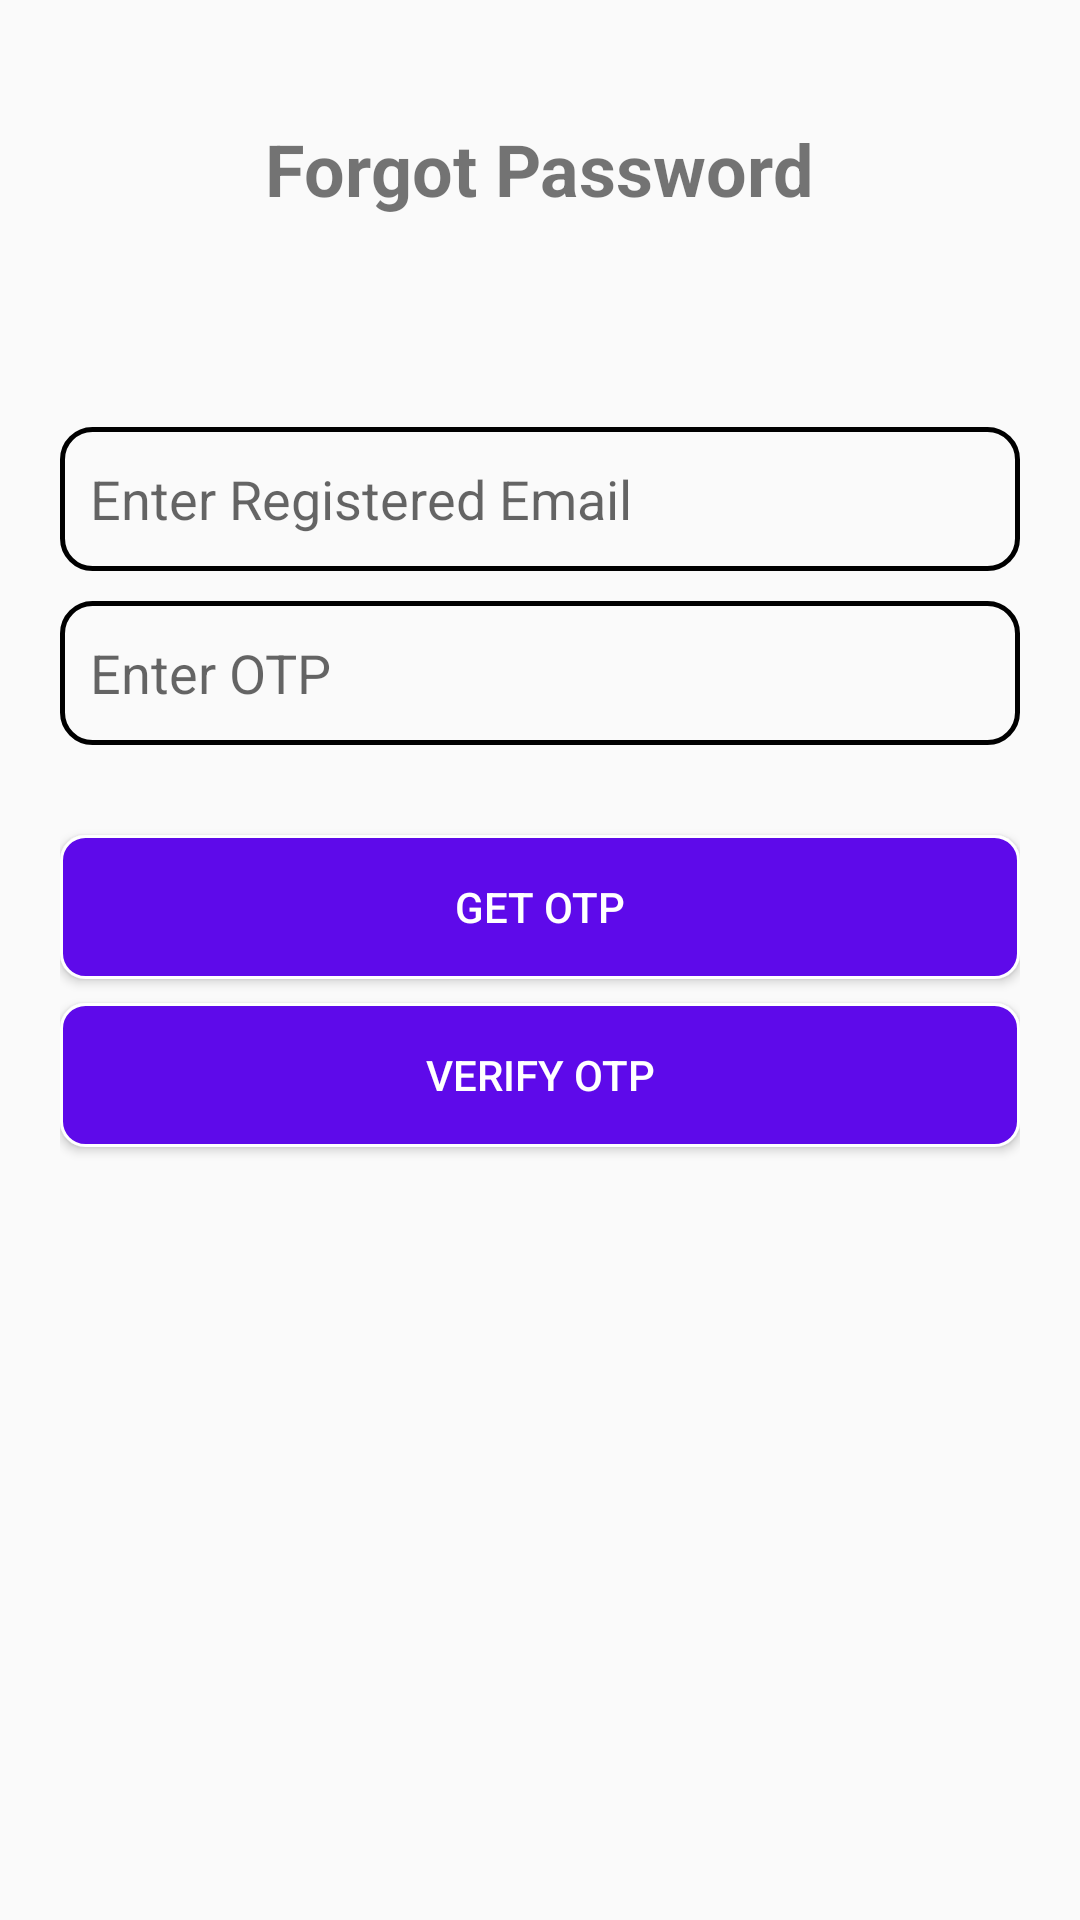

Here is an Android app screen rendered from its layout file. Give the layout XML and the strings, colors and styles it references.
<!-- AndroidManifest.xml: application theme Theme.Pharm -->
<!-- res/layout/activity_forgot_password.xml -->
<LinearLayout
    xmlns:android="http://schemas.android.com/apk/res/android"
    android:layout_width="match_parent"
    android:layout_height="match_parent"
    android:orientation="vertical"
    android:padding="20dp">

    <TextView
        android:id="@+id/tvForgotPassword"
        android:layout_width="wrap_content"
        android:layout_height="wrap_content"
        android:layout_gravity="center"
        android:layout_marginTop="20dp"
        android:layout_marginBottom="10dp"
        android:text="Forgot Password"
        android:textSize="24sp"
        android:textStyle="bold" />

    <EditText
        android:id="@+id/emailField"
        android:layout_width="match_parent"
        android:layout_height="48dp"
        android:layout_marginTop="60dp"
        android:paddingLeft="10dp"
        android:background="@drawable/input_bg"
        android:hint="Enter Registered Email"/>

    <EditText
        android:id="@+id/otpField"
        android:layout_width="match_parent"
        android:background="@drawable/input_bg"
        android:paddingLeft="10dp"
        android:layout_height="48dp"
        android:layout_marginTop="10dp"
        android:hint="Enter OTP"/>

    <Button
        android:id="@+id/getOtpBtn"
        android:layout_width="match_parent"
        android:layout_height="wrap_content"
        android:layout_marginTop="30dp"
        android:background="@drawable/btn_design"
        android:textColor="#FFFFFF"
        android:text="Get OTP"/>


    <Button
        android:id="@+id/verifyOtpBtn"
        android:layout_width="match_parent"
        android:layout_height="wrap_content"
        android:layout_marginTop="8dp"
        android:background="@drawable/btn_design"
        android:textColor="#FFFFFF"
        android:text="Verify OTP"/>

</LinearLayout>
<!-- resources referenced by this layout -->
<resources>
  <!-- drawable btn_design (drawable) -->
  <?xml version="1.0" encoding="utf-8"?>
  <shape xmlns:android="http://schemas.android.com/apk/res/android">
      <solid android:color="#5E0AEA"/>
      <stroke android:color="#FFFFFF" android:width="1dp"/>
      <corners android:radius="8dp"/>
  
  </shape>
  <!-- drawable input_bg (drawable) -->
  <?xml version="1.0" encoding="utf-8"?>
  <shape xmlns:android="http://schemas.android.com/apk/res/android">
      <stroke android:color="#000000" android:width="1.5dp"/>
      <corners android:radius="10dp"/>
  
  </shape>
  <style name="Theme.Pharm" parent="Base.Theme.Pharm" />
  <style name="Base.Theme.Pharm" parent="Theme.AppCompat.Light.NoActionBar">
          
          
      </style>
</resources>
